Image classification data set "split_dataset_candidate_v3" (thuva1999/Car-Brand-Classifier on GitHub). Class labels (10): Audi, BMW, BYD, Chevrolet, Honda, Leapmotor, Li Auto, Mercedes-Benz, Toyota, Zeekr.

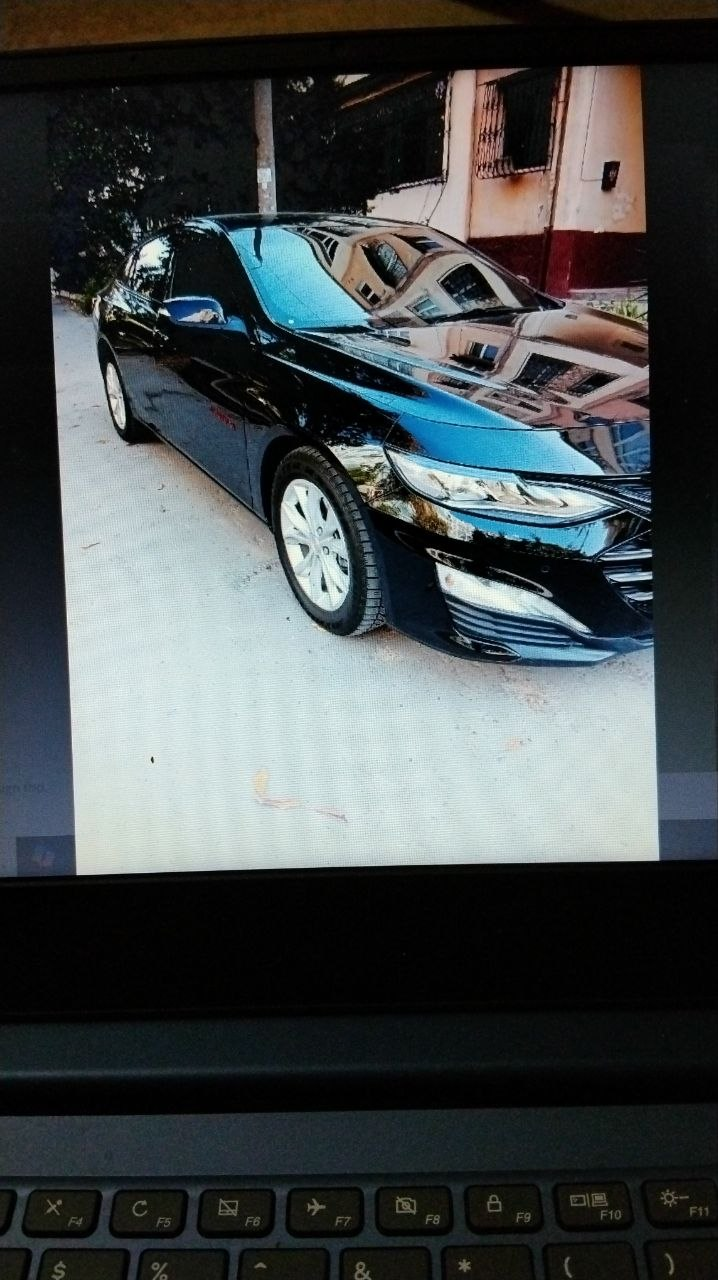
Label: Leapmotor

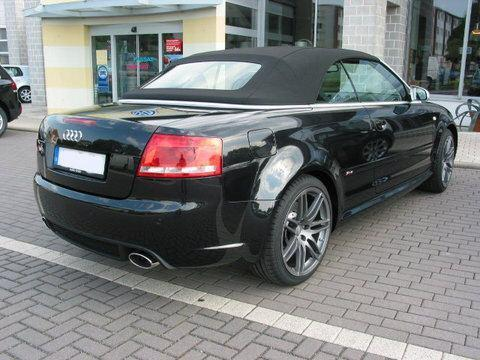
Label: Audi

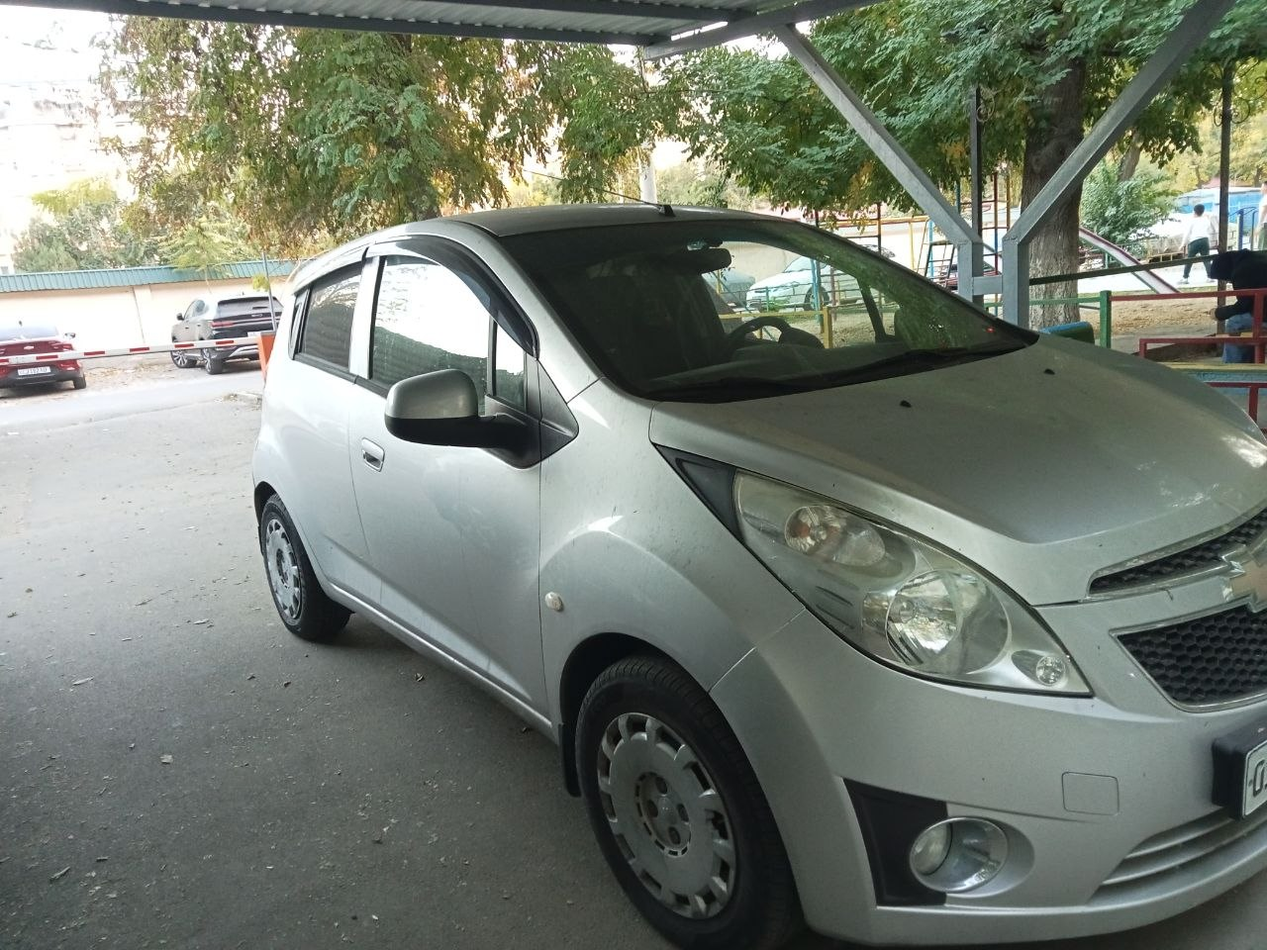
Label: Chevrolet

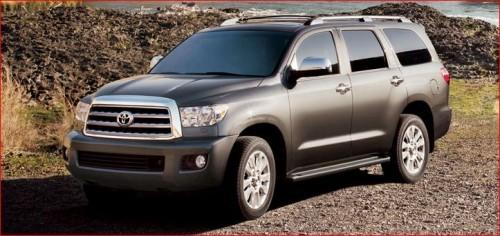
Label: Toyota

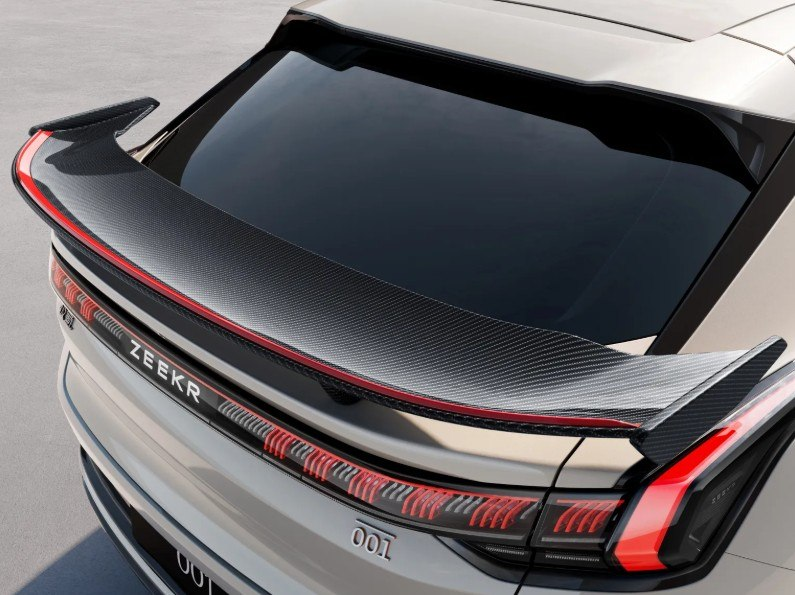
Label: Zeekr

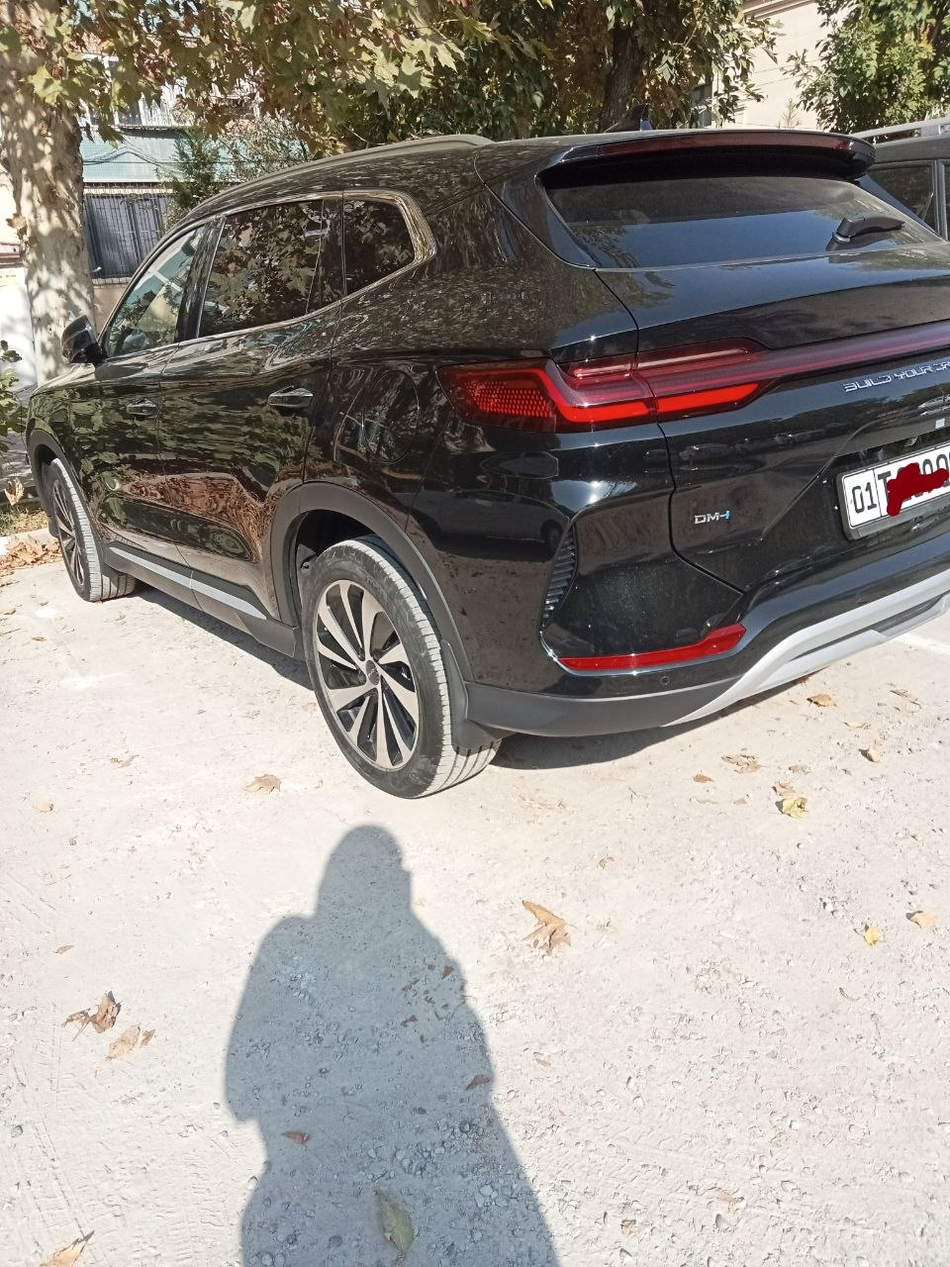
Label: BYD
